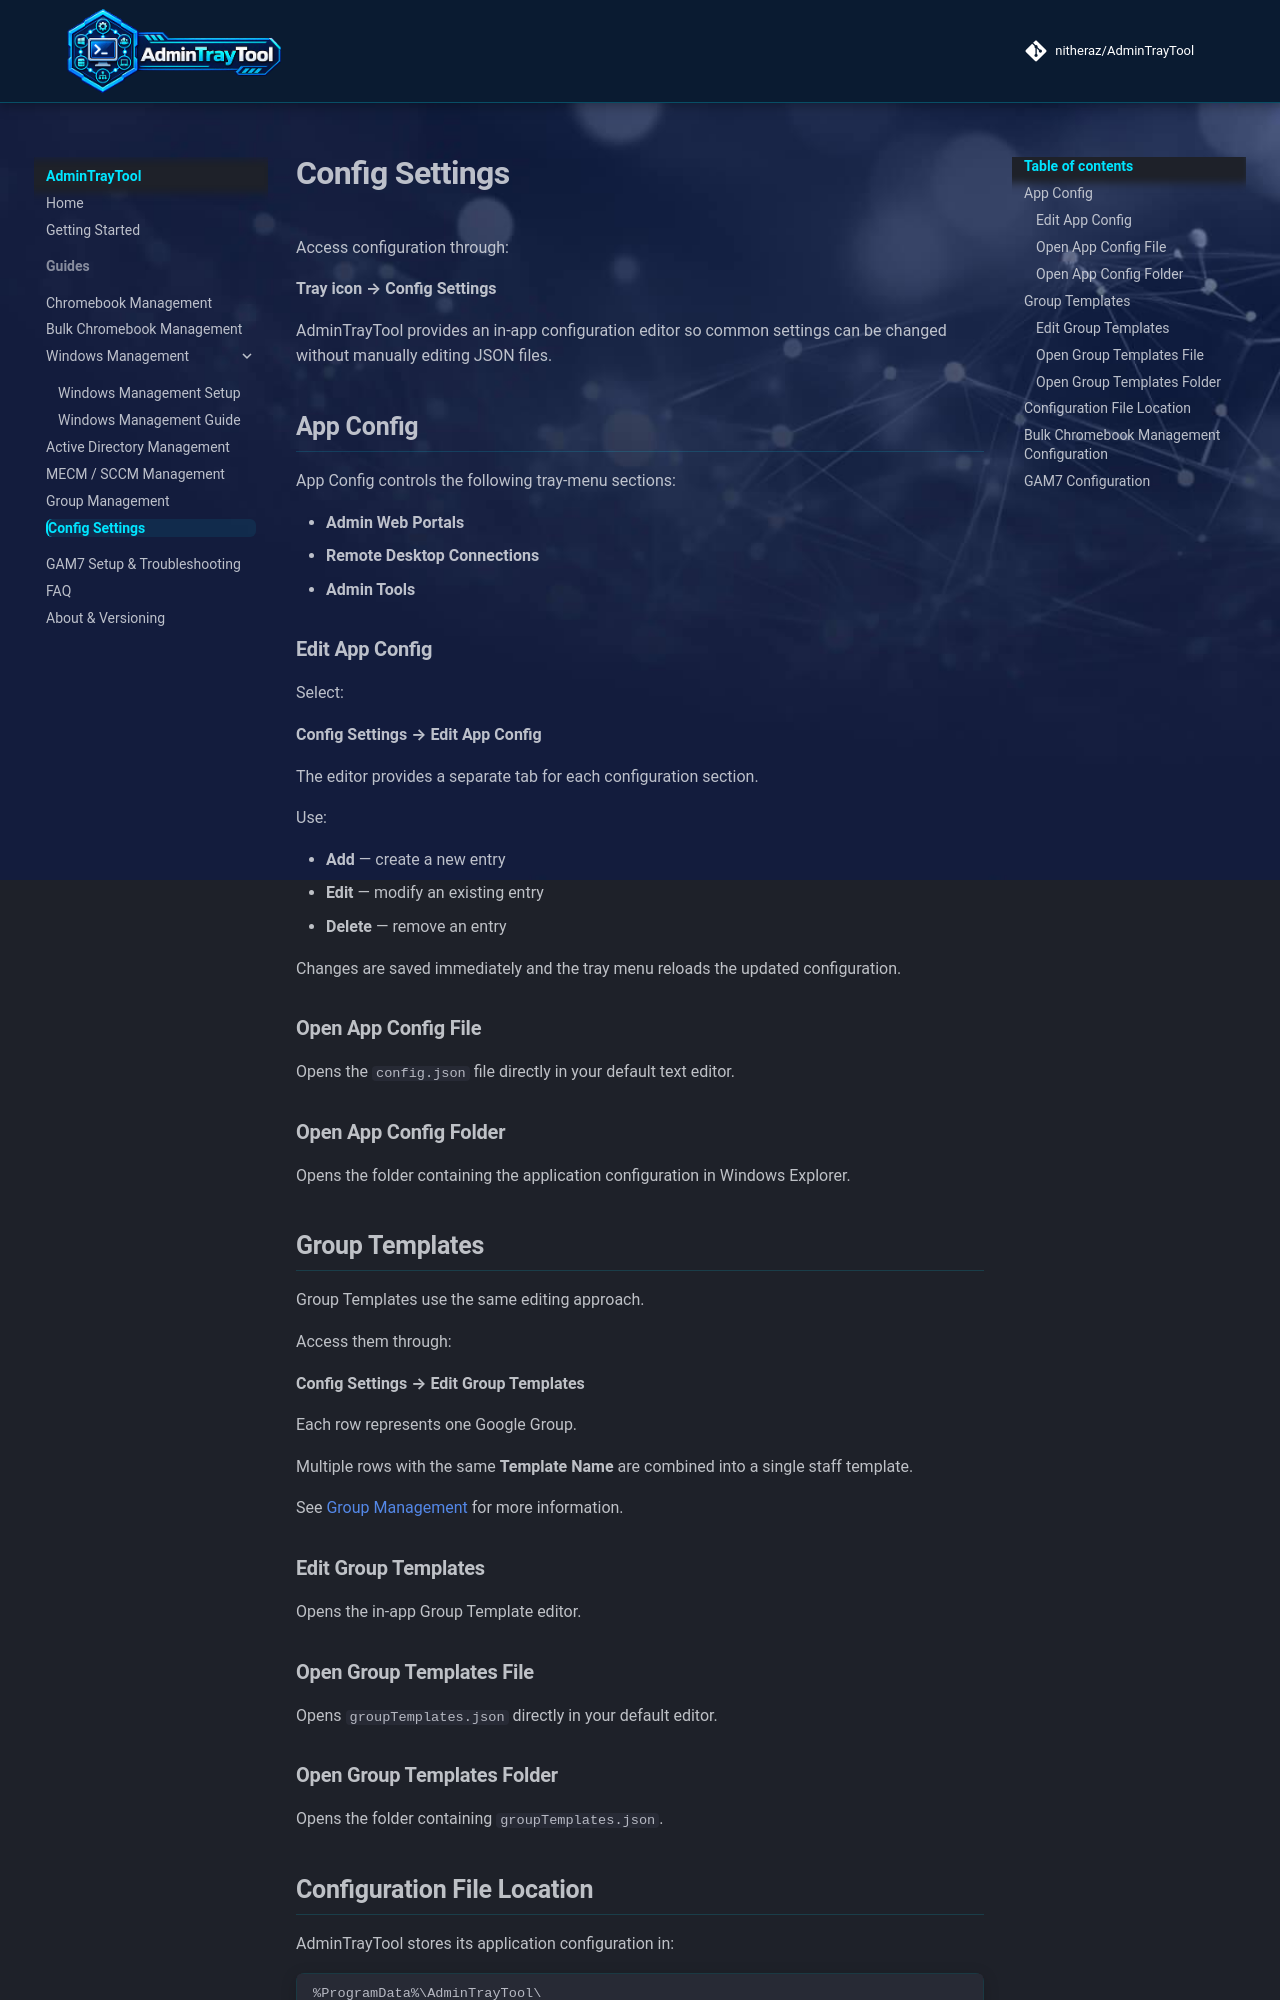

repository: nitheraz/AdminTrayTool · page: guides/config-settings/index.html · generator: mkdocs

# Config Settings

Access configuration through:

**Tray icon → Config Settings**

AdminTrayTool provides an in-app configuration editor so common settings can be changed without manually editing JSON files.

## App Config

App Config controls the following tray-menu sections:

* **Admin Web Portals**
* **Remote Desktop Connections**
* **Admin Tools**

### Edit App Config

Select:

**Config Settings → Edit App Config**

The editor provides a separate tab for each configuration section.

Use:

* **Add** — create a new entry
* **Edit** — modify an existing entry
* **Delete** — remove an entry

Changes are saved immediately and the tray menu reloads the updated configuration.

### Open App Config File

Opens the `config.json` file directly in your default text editor.

### Open App Config Folder

Opens the folder containing the application configuration in Windows Explorer.

## Group Templates

Group Templates use the same editing approach.

Access them through:

**Config Settings → Edit Group Templates**

Each row represents one Google Group.

Multiple rows with the same **Template Name** are combined into a single staff template.

See [Group Management](group-management.md#group-templates) for more information.

### Edit Group Templates

Opens the in-app Group Template editor.

### Open Group Templates File

Opens `groupTemplates.json` directly in your default editor.

### Open Group Templates Folder

Opens the folder containing `groupTemplates.json`.
